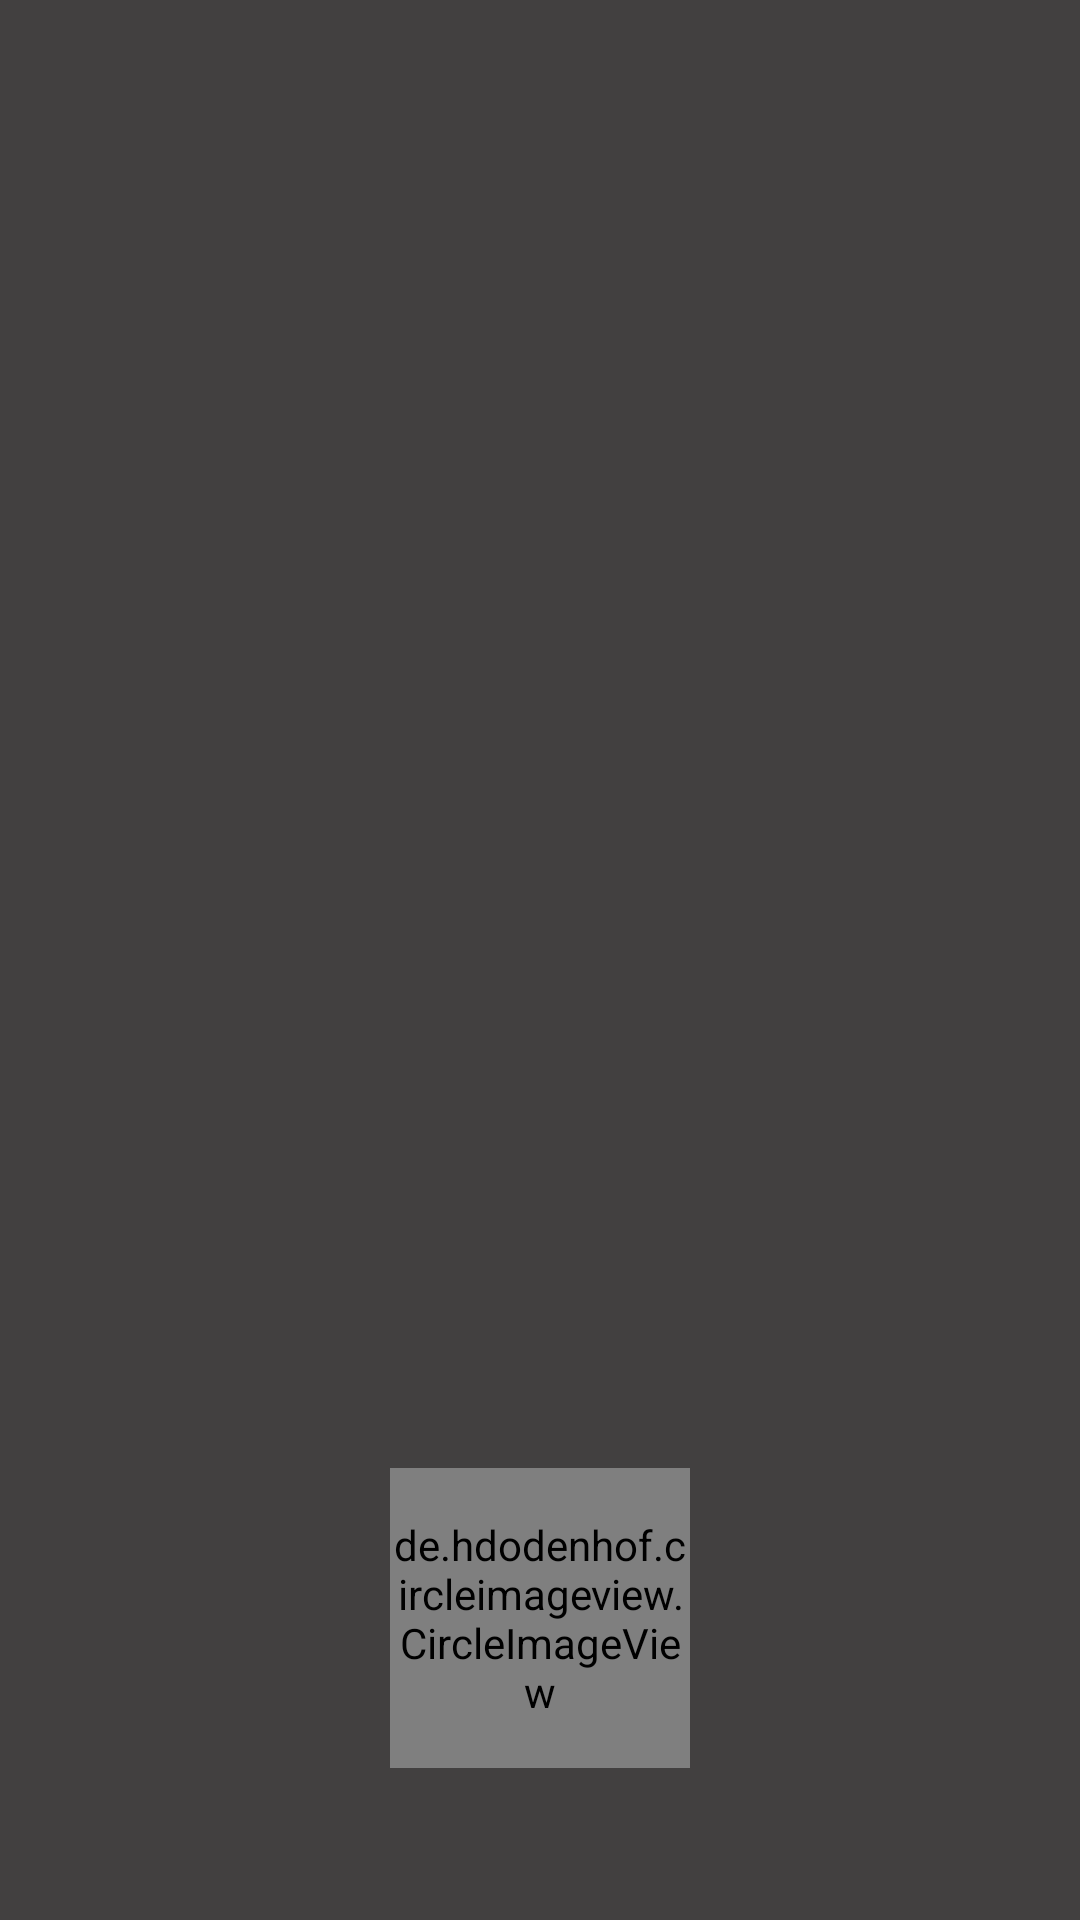

Write the Android layout XML for this screen, with the resource values it uses.
<!-- AndroidManifest.xml: application theme AppTheme -->
<!-- res/layout/nav_header_main.xml -->
<?xml version="1.0" encoding="utf-8"?>
<LinearLayout xmlns:android="http://schemas.android.com/apk/res/android"
    android:id="@+id/nav_header"
    android:layout_width="match_parent"
    android:layout_height="180dp"
    android:gravity="bottom|center"
    android:orientation="vertical"
    android:background="@color/dark_gray2"
    android:padding="16dp">

    <de.hdodenhof.circleimageview.CircleImageView
        android:id="@+id/nav_header_imageView"
        android:layout_width="100dp"
        android:layout_height="100dp"
        android:src="@drawable/profile_pic" />

    <TextView
        android:id="@+id/nav_header_textView"
        android:layout_width="wrap_content"
        android:layout_height="wrap_content"
        android:paddingTop="16dp"
        android:textColor="@color/white"
        android:fontFamily="serif"
        android:textAppearance="@style/TextAppearance.AppCompat.Body1" />

</LinearLayout>
<!-- resources referenced by this layout -->
<resources>
  <color name="dark_gray2">#424040</color>
  <color name="white">#FFFFFF</color>
  <style name="AppTheme" parent="Theme.AppCompat.Light.NoActionBar">
          
          <item name="colorPrimary">@color/colorPrimary</item>
          <item name="colorPrimaryDark">@color/colorPrimaryDark</item>
          <item name="colorAccent">@color/colorAccent</item>
          <item name="android:actionOverflowButtonStyle">@style/MyActionButtonOverflow</item>
          <item name="drawerArrowStyle">@style/DrawerIcon</item>
  
      </style>
  <color name="colorPrimary">#0C0B0B</color>
  <color name="colorPrimaryDark">#0C0B0B</color>
  <color name="colorAccent">#0C0B0B</color>
  <style name="MyActionButtonOverflow" parent="android:style/Widget.Holo.Light.ActionButton.Overflow">
          <item name="android:src">@drawable/ic_more_vert</item>
          <item name="android:background">?android:attr/actionBarItemBackground</item>
          <item name="android:contentDescription">"Lala"</item>
      </style>
  <style name="DrawerIcon" parent="Widget.AppCompat.DrawerArrowToggle">
          <item name="color">@color/white</item>
      </style>
</resources>
